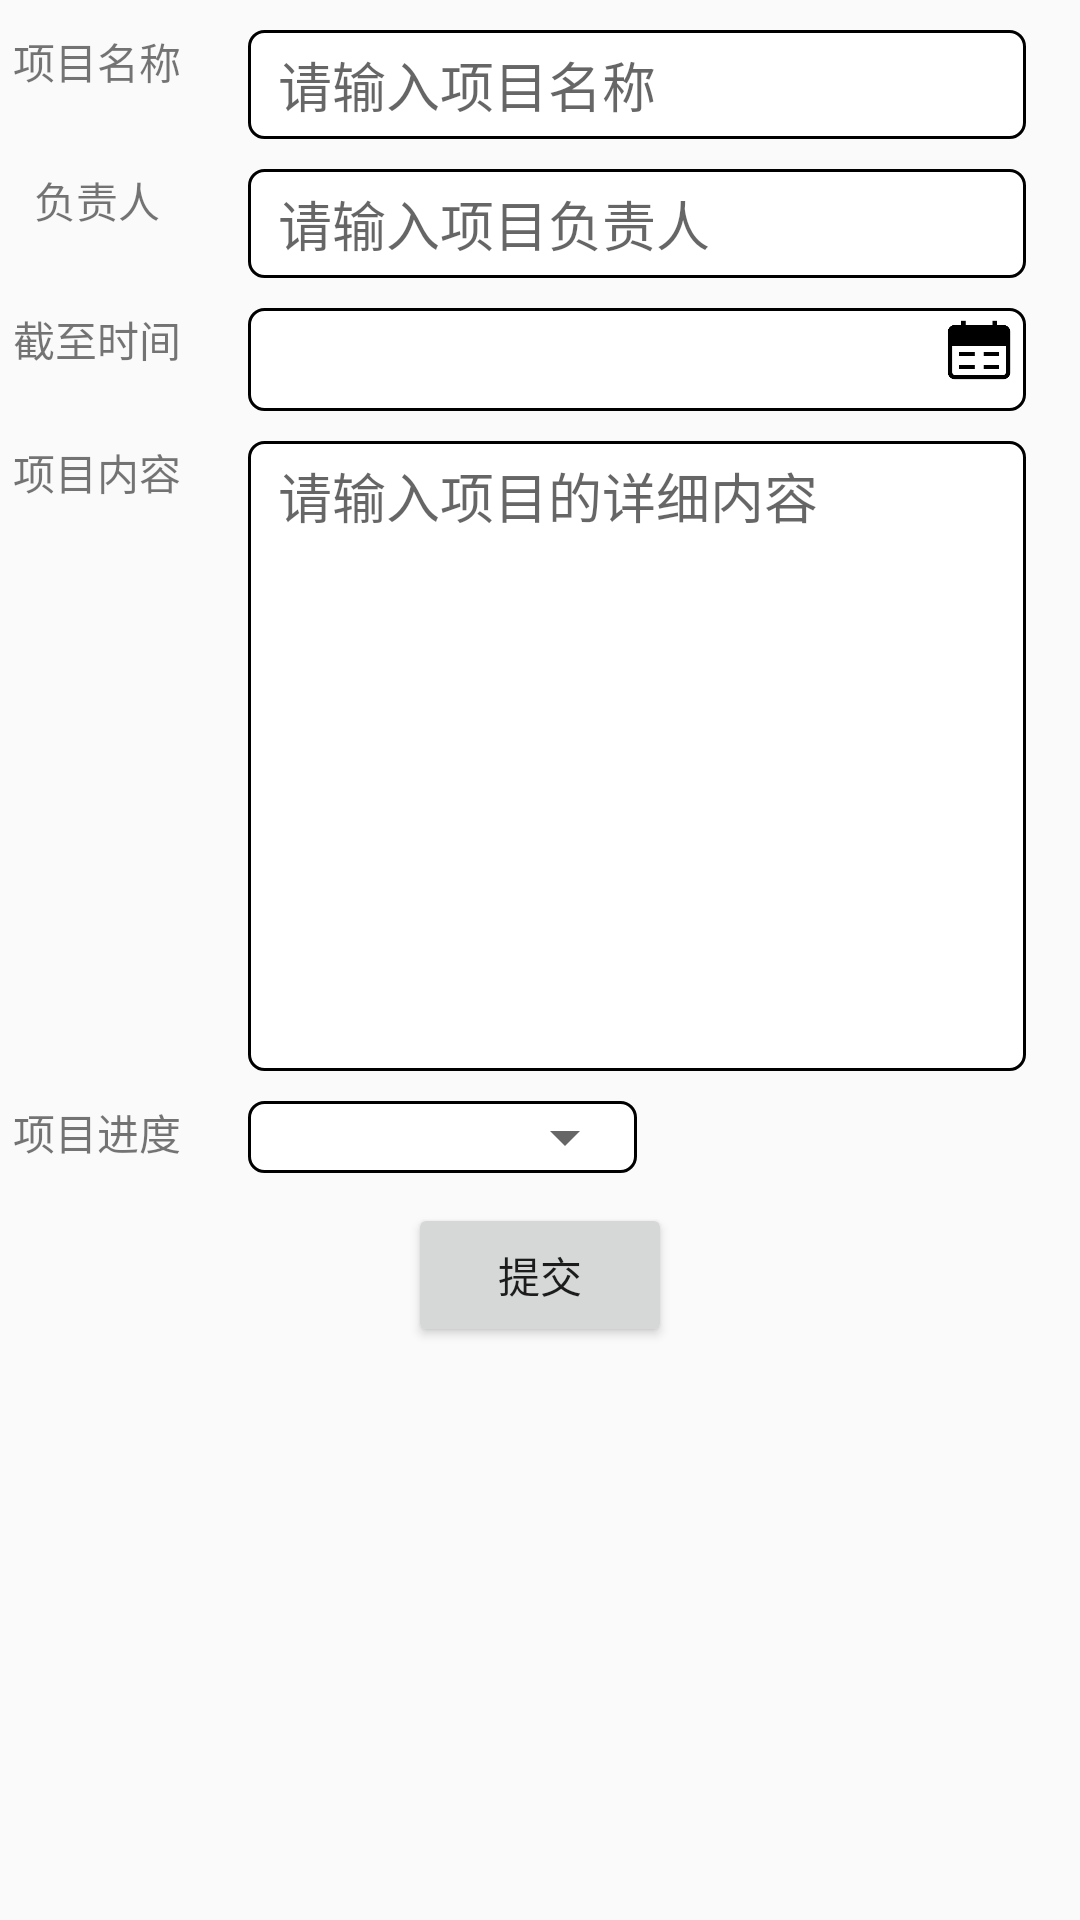

Layout XML and referenced resources for this Android screen:
<!-- AndroidManifest.xml: application theme AppTheme -->
<!-- res/layout/activity_project_edit.xml -->
<?xml version="1.0" encoding="utf-8"?>
<LinearLayout xmlns:android="http://schemas.android.com/apk/res/android"
    android:layout_width="match_parent"
    android:layout_height="match_parent"
    android:orientation="vertical">

    <LinearLayout
        android:layout_width="match_parent"
        android:layout_height="wrap_content"
        android:layout_marginBottom="10dp"
        android:layout_marginTop="10dp">
        <TextView
            android:layout_width="0dp"
            android:layout_height="wrap_content"
            android:layout_weight="1"
            android:gravity="center"
            android:text="项目名称" />
        <LinearLayout
            android:layout_width="0dp"
            android:layout_height="wrap_content"
            android:layout_weight="4"
            style="@style/InputBoxStyle">
        <EditText
            android:layout_width="wrap_content"
            android:layout_height="wrap_content"
            android:id="@+id/edit_project_name"
            style="@style/EditTextStyle"
            android:hint="请输入项目名称"/></LinearLayout>
    </LinearLayout>

    <LinearLayout
        android:layout_width="match_parent"
        android:layout_height="wrap_content"
        android:layout_marginBottom="10dp">
        <TextView
            android:layout_width="0dp"
            android:layout_height="wrap_content"
            android:layout_weight="1"
            android:gravity="center"
            android:text="负责人" />
        <LinearLayout
            android:layout_width="0dp"
            android:layout_height="wrap_content"
            android:layout_weight="4"
            style="@style/InputBoxStyle">
            <EditText
                android:layout_width="wrap_content"
                android:layout_height="wrap_content"
                android:id="@+id/edit_project_leader"
                style="@style/EditTextStyle"
                android:hint="请输入项目负责人"/></LinearLayout>

    </LinearLayout>

    <LinearLayout
        android:layout_width="match_parent"
        android:layout_height="wrap_content"
        android:layout_marginBottom="10dp">
        <TextView
            android:layout_width="0dp"
            android:layout_height="wrap_content"
            android:layout_weight="1"
            android:text="截至时间"
            android:gravity="center"/>

        <LinearLayout
            android:layout_width="0dp"
            android:layout_height="wrap_content"
            android:layout_weight="4"
            style="@style/InputBoxStyle">
            <EditText
                android:layout_width="wrap_content"
                android:layout_height="wrap_content"
                android:id="@+id/edit_project_time"
                style="@style/EditTextStyle"
                android:layout_weight="20"/>
            <Button
                android:layout_width="20dp"
                android:layout_height="20dp"
                android:id="@+id/button_date_picker"
                android:background="@drawable/calendar"
                android:layout_weight="1"/>
        </LinearLayout>

    </LinearLayout>

    <LinearLayout
        android:layout_width="match_parent"
        android:layout_height="wrap_content"
        android:layout_marginBottom="10dp">
        <TextView
            android:layout_width="0dp"
            android:layout_height="wrap_content"
            android:layout_weight="1"
            android:text="项目内容"
            android:inputType="textMultiLine"
            android:gravity="center"/>

        <LinearLayout
            android:layout_width="0dp"
            android:layout_height="wrap_content"
            android:layout_weight="4"
            style="@style/InputBoxStyle">
            <EditText
                android:layout_width="wrap_content"
                android:layout_height="200dp"
                android:gravity="top"
                android:id="@+id/edit_project_detail"
                android:hint="请输入项目的详细内容"
                style="@style/EditTextStyle"/></LinearLayout>

    </LinearLayout>

    <LinearLayout
        android:layout_width="match_parent"
        android:layout_height="wrap_content"
        android:layout_marginBottom="10dp">
        <TextView
            android:layout_width="0dp"
            android:layout_height="wrap_content"
            android:layout_weight="1"
            android:text="项目进度"
            android:gravity="center"/>
        <LinearLayout
            android:layout_width="0dp"
            android:layout_height="wrap_content"
            android:layout_weight="2"
            style="@style/InputBoxStyle">
            
            <Spinner
                android:layout_width="match_parent"
                android:layout_height="wrap_content"
                android:id="@+id/spinner_project_state"
                />
        </LinearLayout>
        <LinearLayout
            android:layout_width="0dp"
            android:layout_height="wrap_content"
            android:layout_weight="2" />

    </LinearLayout>

    <Button
        android:layout_width="wrap_content"
        android:layout_height="wrap_content"
        android:text="提交"
        android:layout_gravity="center"
        android:id="@+id/button_submit"
        />


</LinearLayout>
<!-- resources referenced by this layout -->
<resources>
  <!-- drawable calendar: png bitmap (drawable, 3469 bytes) -->
  <style name="EditTextStyle">
          <item name="android:layout_marginTop">5dp</item>
          <item name="android:layout_marginRight">10dp</item>
          <item name="android:layout_marginBottom">5dp</item>
          <item name="android:layout_marginLeft">10dp</item>
          <item name="android:background">@null</item>
      </style>
  <style name="InputBoxStyle">
          <item name="android:layout_centerHorizontal">true</item>
          <item name="android:layout_marginLeft">18dp</item>
          <item name="android:layout_marginRight">18dp</item>
          <item name="android:background">@drawable/border_input_box</item>
          
          <item name="android:orientation">horizontal</item>
      </style>
  <style name="AppTheme" parent="Theme.AppCompat.Light.NoActionBar">
          
          <item name="colorPrimary">@color/colorPrimary</item>
          <item name="colorPrimaryDark">@color/colorPrimaryDark</item>
          <item name="colorAccent">@color/colorAccent</item>
      </style>
  <!-- drawable border_input_box (drawable) -->
  <?xml version="1.0" encoding="utf-8"?>
  <shape xmlns:android="http://schemas.android.com/apk/res/android">
      <solid android:color="#FFFFFF" />
      <corners
          android:bottomLeftRadius="5dp"
          android:bottomRightRadius="5dp"
          android:topLeftRadius="5dp"
          android:topRightRadius="5dp" />
      <stroke
          android:width="1dp"/>
  </shape>
  <!-- not gathered from this repository: default colours our renderer supplied (Android Studio template values) -->
  <color name="colorPrimary">#FF6200EE</color>
  <color name="colorPrimaryDark">#FF3700B3</color>
  <color name="colorAccent">#FF03DAC5</color>
</resources>
